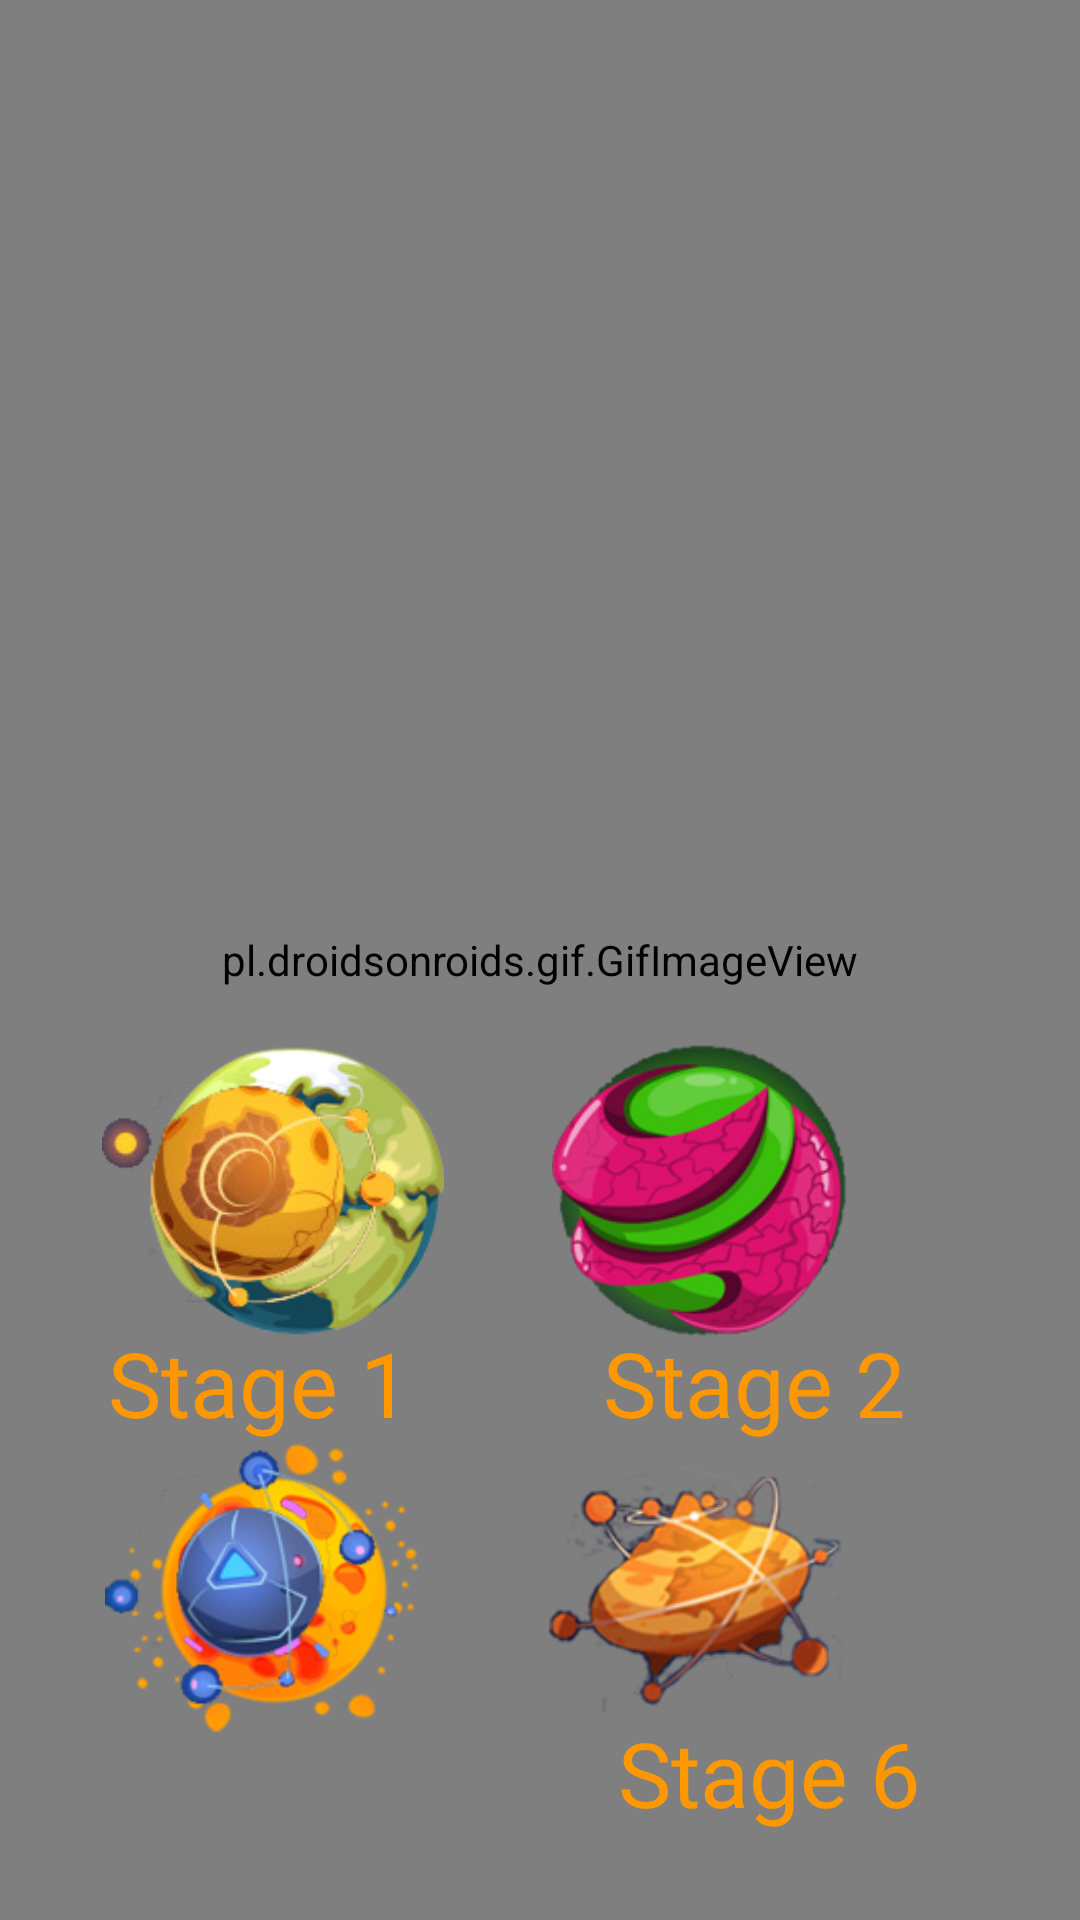

Write the Android layout XML for this screen, with the resource values it uses.
<!-- AndroidManifest.xml: application theme AppTheme -->
<!-- res/layout/activity_planet_screen.xml -->
<?xml version="1.0" encoding="utf-8"?>
<RelativeLayout xmlns:android="http://schemas.android.com/apk/res/android"
    xmlns:app="http://schemas.android.com/apk/res-auto"
    xmlns:tools="http://schemas.android.com/tools"
    android:layout_width="match_parent"
    android:layout_height="match_parent"
    tools:context=".MainActivity">


    <pl.droidsonroids.gif.GifImageView
        android:layout_width="match_parent"
        android:layout_height="match_parent"
        android:scaleType="centerCrop"
        android:src="@drawable/mainscreenthree" />

    <ImageView
        android:id="@+id/arrow_next"
        android:layout_width="70dp"
        android:layout_height="138dp"
        android:layout_alignParentStart="true"
        android:layout_alignParentTop="true"
        android:layout_alignParentEnd="true"
        android:layout_alignParentRight="true"
        android:layout_alignParentBottom="true"
        android:layout_marginStart="624dp"
        android:layout_marginLeft="20dp"
        android:layout_marginTop="-13dp"
        android:layout_marginEnd="-10dp"
        android:layout_marginRight="-10dp"
        android:layout_marginBottom="265dp"
        android:background="@android:color/transparent"
        android:src="@drawable/arrow" />

    <ImageView
        android:id="@+id/arrow_back2"
        android:layout_width="70dp"
        android:layout_height="138dp"
        android:layout_alignParentStart="true"
        android:layout_alignParentTop="true"
        android:layout_alignParentEnd="true"
        android:layout_alignParentRight="true"
        android:layout_alignParentBottom="true"
        android:layout_marginStart="-16dp"
        android:layout_marginLeft="-9dp"
        android:layout_marginTop="-13dp"
        android:layout_marginEnd="631dp"
        android:layout_marginRight="631dp"
        android:layout_marginBottom="266dp"
        android:background="@android:color/transparent"
        android:src="@drawable/arrowtwo" />

    <ImageButton
        android:id="@+id/image_planet1_button"
        android:layout_width="102dp"
        android:layout_height="98dp"
        android:layout_alignParentStart="true"
        android:layout_alignParentRight="true"
        android:layout_alignParentBottom="true"
        android:layout_centerInParent="true"
        android:layout_marginStart="48dp"
        android:layout_marginRight="550dp"
        android:layout_marginBottom="194dp"
        android:background="@android:color/transparent"
        android:scaleType="centerInside"
        android:src="@drawable/earth"></ImageButton>

    <TextView
        android:id="@+id/stageone"
        android:layout_width="wrap_content"
        android:layout_height="wrap_content"
        android:layout_alignParentStart="true"
        android:layout_alignParentRight="true"
        android:layout_alignParentBottom="true"
        android:layout_marginStart="36dp"
        android:layout_marginRight="540dp"
        android:layout_marginBottom="159dp"
        android:fontFamily="@font/spaceranger"
        android:text="Stage 1"
        android:textColor="#FF9800"
        android:textColorLink="#FF5722"
        android:textSize="30sp" />

    <ImageButton
        android:id="@+id/image_planet2_button"
        android:layout_width="102dp"
        android:layout_height="98dp"
        android:layout_alignParentRight="true"
        android:layout_alignParentBottom="true"
        android:layout_centerInParent="true"
        android:layout_marginRight="388dp"
        android:layout_marginBottom="194dp"
        android:background="@android:color/transparent"
        android:scaleType="centerInside"
        android:src="@drawable/pink_ring_planet"></ImageButton>

    <TextView
        android:id="@+id/stagetwo"
        android:layout_width="wrap_content"
        android:layout_height="wrap_content"
        android:layout_alignParentStart="true"
        android:layout_alignParentRight="true"
        android:layout_alignParentBottom="true"
        android:layout_marginStart="201dp"
        android:layout_marginRight="354dp"
        android:layout_marginBottom="159dp"
        android:fontFamily="@font/spaceranger"
        android:text="Stage 2"
        android:textColor="#FF9800"
        android:textColorLink="#FF5722"
        android:textSize="30sp" />

    <ImageButton
        android:id="@+id/image_planet3_button"
        android:layout_width="102dp"
        android:layout_height="98dp"
        android:layout_alignParentRight="true"
        android:layout_alignParentBottom="true"
        android:layout_centerInParent="true"
        android:layout_marginRight="226dp"
        android:layout_marginBottom="195dp"
        android:background="@android:color/transparent"
        android:scaleType="centerInside"
        android:src="@drawable/yellow_ring_planet"></ImageButton>

    <TextView
        android:id="@+id/stagethree"
        android:layout_width="wrap_content"
        android:layout_height="wrap_content"
        android:layout_alignParentStart="true"
        android:layout_alignParentRight="true"
        android:layout_alignParentBottom="true"
        android:layout_marginStart="362dp"
        android:layout_marginRight="229dp"
        android:layout_marginBottom="159dp"
        android:fontFamily="@font/spaceranger"
        android:text="Stage 3"
        android:textColor="#FF9800"
        android:textColorLink="#FF5722"
        android:textSize="30sp" />

    <ImageButton
        android:id="@+id/image_planet4_button"
        android:layout_width="102dp"
        android:layout_height="98dp"
        android:layout_alignParentRight="true"
        android:layout_alignParentBottom="true"
        android:layout_centerInParent="true"
        android:layout_marginRight="76dp"
        android:layout_marginBottom="194dp"
        android:background="@android:color/transparent"
        android:scaleType="centerInside"
        android:src="@drawable/green_pink_planet"></ImageButton>

    <TextView
        android:id="@+id/stagefour"
        android:layout_width="wrap_content"
        android:layout_height="wrap_content"
        android:layout_alignParentStart="true"
        android:layout_alignParentRight="true"
        android:layout_alignParentBottom="true"
        android:layout_marginStart="517dp"
        android:layout_marginRight="65dp"
        android:layout_marginBottom="159dp"
        android:fontFamily="@font/spaceranger"
        android:text="Stage 4"
        android:textColor="#FF9800"
        android:textColorLink="#FF5722"
        android:textSize="30sp" />

    <ImageButton
        android:id="@+id/image_planet5_button"
        android:layout_width="102dp"
        android:layout_height="98dp"
        android:layout_alignParentStart="true"
        android:layout_alignParentRight="true"
        android:layout_alignParentBottom="true"
        android:layout_centerInParent="true"
        android:layout_marginStart="40dp"
        android:layout_marginRight="555dp"
        android:layout_marginBottom="62dp"
        android:background="@android:color/transparent"
        android:scaleType="centerInside"
        android:src="@drawable/gold_planet"></ImageButton>

    <TextView
        android:id="@+id/stagefive"
        android:layout_width="141dp"
        android:layout_height="wrap_content"
        android:layout_alignParentLeft="true"
        android:layout_alignParentRight="true"
        android:layout_alignParentBottom="true"
        android:layout_marginLeft="28dp"
        android:layout_marginRight="514dp"
        android:layout_marginBottom="29dp"
        android:fontFamily="@font/spaceranger"
        android:text="Stage 5"
        android:textColor="#FF9800"
        android:textColorLink="#FF5722"
        android:textSize="30sp" />

    <ImageButton
        android:id="@+id/image_planet6_button"
        android:layout_width="102dp"
        android:layout_height="98dp"
        android:layout_alignParentRight="true"
        android:layout_alignParentBottom="true"
        android:layout_centerInParent="true"
        android:layout_marginRight="379dp"
        android:layout_marginBottom="62dp"
        android:background="@android:color/transparent"
        android:scaleType="centerInside"
        android:src="@drawable/mud_planet"></ImageButton>

    <TextView
        android:id="@+id/stagesix"
        android:layout_width="wrap_content"
        android:layout_height="wrap_content"
        android:layout_alignParentStart="true"
        android:layout_alignParentRight="true"
        android:layout_alignParentBottom="true"
        android:layout_marginStart="206dp"
        android:layout_marginRight="359dp"
        android:layout_marginBottom="29dp"
        android:fontFamily="@font/spaceranger"
        android:text="Stage 6"
        android:textColor="#FF9800"
        android:textColorLink="#FF5722"
        android:textSize="30sp" />

    <ImageButton
        android:id="@+id/image_planet7_button"
        android:layout_width="102dp"
        android:layout_height="98dp"
        android:layout_alignParentRight="true"
        android:layout_alignParentBottom="true"
        android:layout_centerInParent="true"
        android:layout_marginRight="225dp"
        android:layout_marginBottom="64dp"
        android:background="@android:color/transparent"
        android:scaleType="centerInside"
        android:src="@drawable/tech_planet"></ImageButton>

    <TextView
        android:id="@+id/stageseven"
        android:layout_width="wrap_content"
        android:layout_height="wrap_content"
        android:layout_alignParentStart="true"
        android:layout_alignParentRight="true"
        android:layout_alignParentBottom="true"
        android:layout_marginStart="368dp"
        android:layout_marginRight="199dp"
        android:layout_marginBottom="28dp"
        android:fontFamily="@font/spaceranger"
        android:text="Stage 7"
        android:textColor="#FF9800"
        android:textColorLink="#FF5722"
        android:textSize="30sp" />

    <ImageButton
        android:id="@+id/image_planet8_button"
        android:layout_width="102dp"
        android:layout_height="98dp"
        android:layout_alignParentRight="true"
        android:layout_alignParentBottom="true"
        android:layout_centerInParent="true"
        android:layout_marginRight="77dp"
        android:layout_marginBottom="64dp"
        android:background="@android:color/transparent"
        android:scaleType="centerInside"
        android:src="@drawable/orange_ring_planet"></ImageButton>

    <TextView
        android:id="@+id/stageeight"
        android:layout_width="wrap_content"
        android:layout_height="wrap_content"
        android:layout_alignParentStart="true"
        android:layout_alignParentRight="true"
        android:layout_alignParentBottom="true"
        android:layout_marginStart="517dp"
        android:layout_marginRight="34dp"
        android:layout_marginBottom="29dp"
        android:fontFamily="@font/spaceranger"
        android:text="Stage 8"
        android:textColor="#FF9800"
        android:textColorLink="#FF5722"
        android:textSize="30sp" />

</RelativeLayout>
<!-- resources referenced by this layout -->
<resources>
  <!-- drawable arrow: png bitmap (drawable, 4903 bytes) -->
  <!-- drawable arrowtwo: png bitmap (drawable, 4844 bytes) -->
  <!-- drawable earth: png bitmap (drawable, 32519 bytes) -->
  <!-- drawable gold_planet: png bitmap (drawable, 19182 bytes) -->
  <!-- drawable green_pink_planet: png bitmap (drawable, 39187 bytes) -->
  <!-- drawable mud_planet: png bitmap (drawable, 27671 bytes) -->
  <!-- drawable orange_ring_planet: png bitmap (drawable, 34879 bytes) -->
  <!-- drawable pink_ring_planet: png bitmap (drawable, 26198 bytes) -->
  <!-- drawable tech_planet: png bitmap (drawable, 29796 bytes) -->
  <!-- drawable yellow_ring_planet: png bitmap (drawable, 29179 bytes) -->
  <style name="AppTheme" parent="Theme.AppCompat.Light.NoActionBar">
          
          <item name="colorPrimary">@color/colorPrimary</item>
          <item name="colorPrimaryDark">@color/colorPrimaryDark</item>
          <item name="colorAccent">@color/colorAccent</item>
      </style>
  <!-- not gathered from this repository: default colours our renderer supplied (Android Studio template values) -->
  <color name="colorPrimary">#FF6200EE</color>
  <color name="colorPrimaryDark">#FF3700B3</color>
  <color name="colorAccent">#FF03DAC5</color>
</resources>
